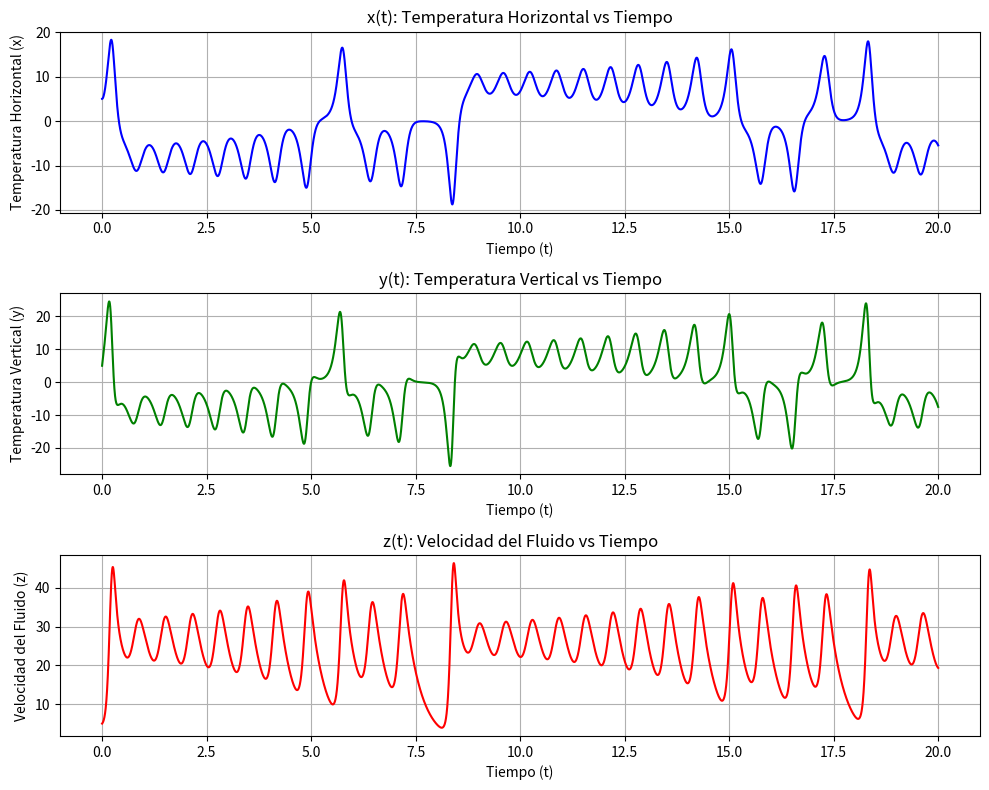

The matplotlib source for this figure:
import numpy as np
import matplotlib.pyplot as plt

# Inicialización de variables
xi = 0
xf = 20
h = 0.001
n = int((xf - xi) / h) # Convertir a entero para el rango

# Inicialización de arrays (Python usa índices base 0)
x = np.zeros(n + 1)
y1 = np.zeros(n + 1)
y2 = np.zeros(n + 1)
y3 = np.zeros(n + 1)

x[0] = xi
y1[0] = 5
y2[0] = 5
y3[0] = 5

# Definición de las funciones derivadas (Lorenz system-like)
def f1(x_val, y1_val, y2_val, y3_val):
    """Función 1 derivada: dy1/dx"""
    return 10 * (y2_val - y1_val)

def f2(x_val, y1_val, y2_val, y3_val):
    """Función 2 derivada: dy2/dx"""
    return y1_val * (28 - y3_val) - y2_val

def f3(x_val, y1_val, y2_val, y3_val):
    """Función 3 derivada: dy3/dx"""
    return y1_val * y2_val - (8/3) * y3_val

# Método RK4 (Runge-Kutta de cuarto orden)
for i in range(n):
    x[i+1] = x[i] + h

    # RK4 para y1
    k11 = f1(x[i], y1[i], y2[i], y3[i])
    k21 = f1(x[i] + 0.5 * h, y1[i] + 0.5 * k11 * h, y2[i], y3[i])
    k31 = f1(x[i] + 0.5 * h, y1[i] + 0.5 * k21 * h, y2[i], y3[i])
    k41 = f1(x[i] + h, y1[i] + k31 * h, y2[i], y3[i])
    y1[i+1] = y1[i] + h * (k11 + 2 * k21 + 2 * k31 + k41) / 6

    # RK4 para y2
    k12 = f2(x[i], y1[i], y2[i], y3[i])
    k22 = f2(x[i] + 0.5 * h, y1[i], y2[i] + 0.5 * k12 * h, y3[i])
    k32 = f2(x[i] + 0.5 * h, y1[i], y2[i] + 0.5 * k22 * h, y3[i])
    k42 = f2(x[i] + h, y1[i], y2[i] + k32 * h, y3[i])
    y2[i+1] = y2[i] + h * (k12 + 2 * k22 + 2 * k32 + k42) / 6

    # RK4 para y3
    k13 = f3(x[i], y1[i], y2[i], y3[i])
    k23 = f3(x[i] + 0.5 * h, y1[i], y2[i], y3[i] + 0.5 * k13 * h)
    k33 = f3(x[i] + 0.5 * h, y1[i], y2[i], y3[i] + 0.5 * k23 * h)
    k43 = f3(x[i] + h, y1[i], y2[i], y3[i] + k33 * h)
    y3[i+1] = y3[i] + h * (k13 + 2 * k23 + 2 * k33 + k43) / 6

plt.figure(figsize=(10, 8))  # Un poco más alto para 3 gráficas verticales

# 1. x(t) — y1 vs tiempo
plt.subplot(3, 1, 1)
plt.plot(x, y1, 'b')
plt.title('x(t): Temperatura Horizontal vs Tiempo')
plt.xlabel('Tiempo (t)')
plt.ylabel('Temperatura Horizontal (x)')
plt.grid(True)

# 2. y(t) — y2 vs tiempo
plt.subplot(3, 1, 2)
plt.plot(x, y2, 'g')
plt.title('y(t): Temperatura Vertical vs Tiempo')
plt.xlabel('Tiempo (t)')
plt.ylabel('Temperatura Vertical (y)')
plt.grid(True)

# 3. z(t) — y3 vs tiempo
plt.subplot(3, 1, 3)
plt.plot(x, y3, 'r')
plt.title('z(t): Velocidad del Fluido vs Tiempo')
plt.xlabel('Tiempo (t)')
plt.ylabel('Velocidad del Fluido (z)')
plt.grid(True)

plt.tight_layout()
plt.show()
